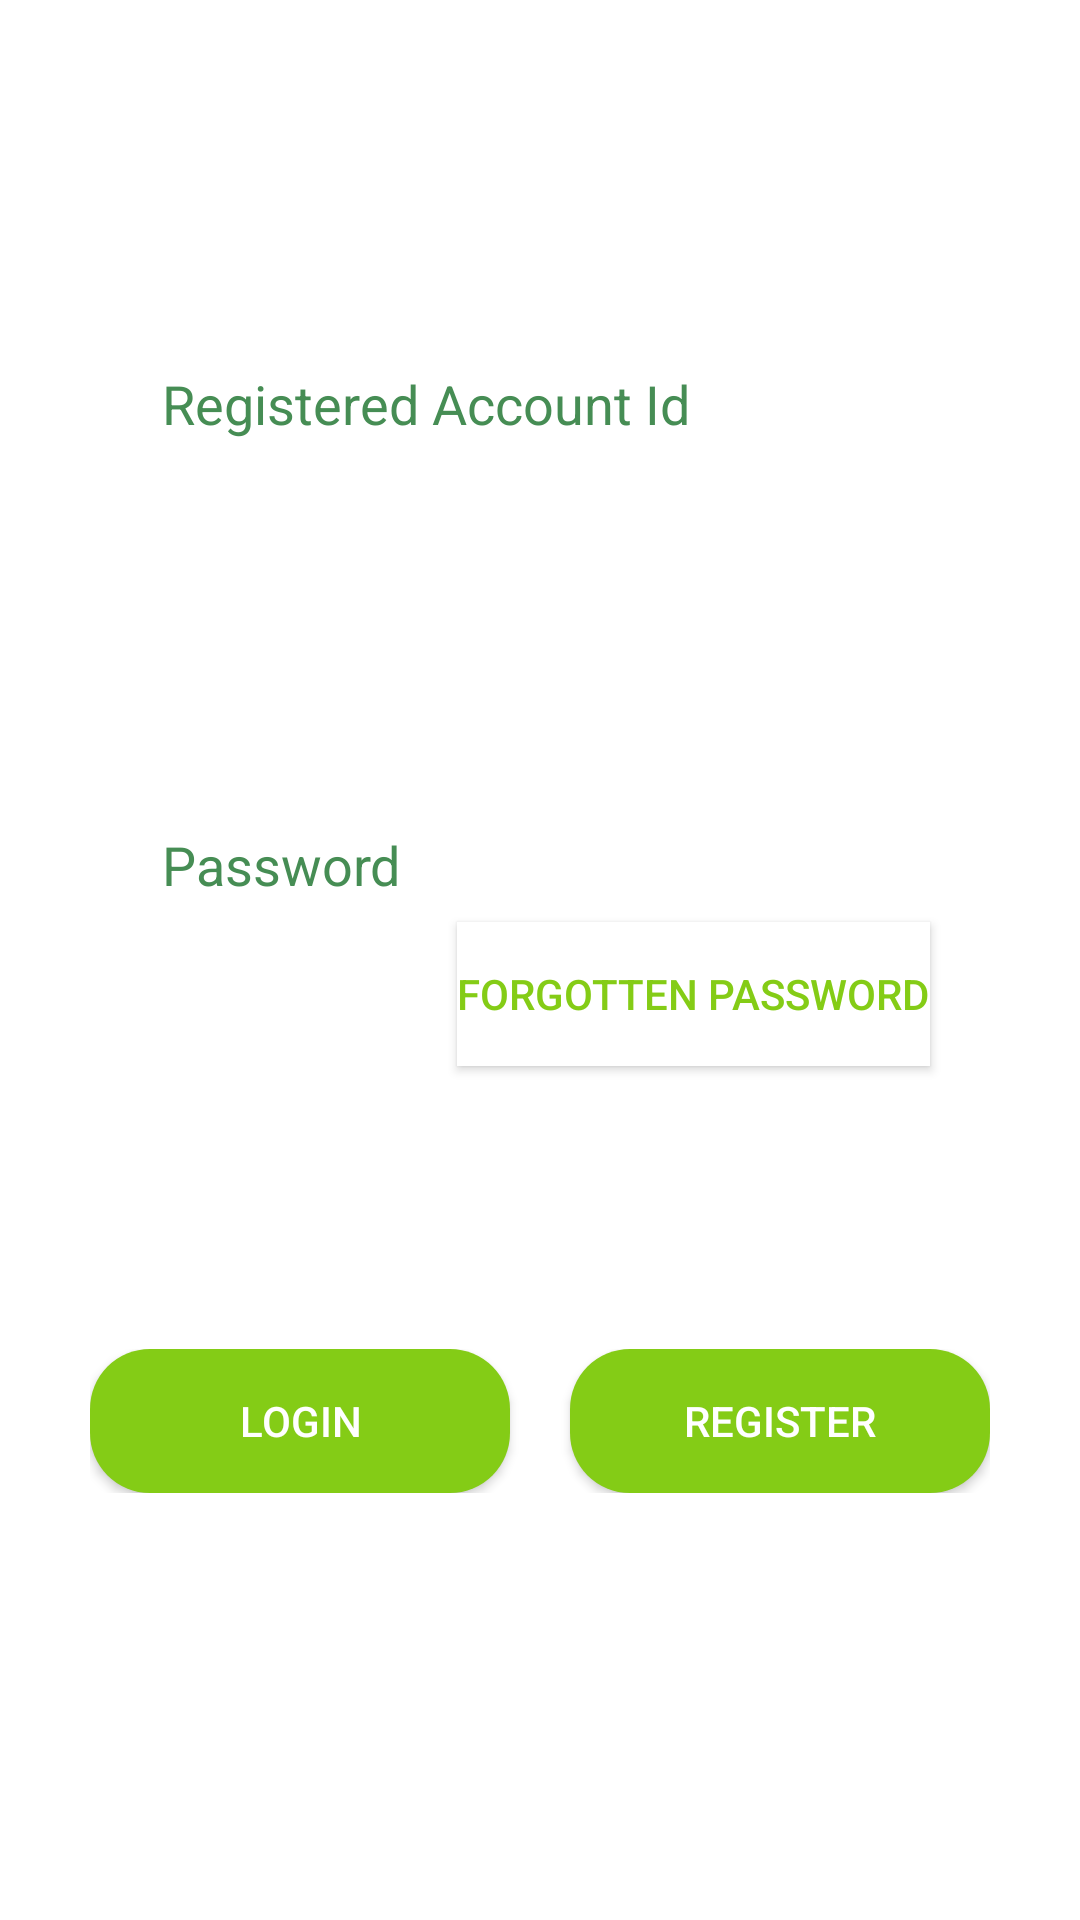

The Android layout XML behind this screen, and the referenced resources:
<!-- AndroidManifest.xml: application theme Theme.Planeta -->
<!-- res/layout/fragment_login.xml -->
<?xml version="1.0" encoding="utf-8"?>
<androidx.constraintlayout.widget.ConstraintLayout xmlns:android="http://schemas.android.com/apk/res/android"
    xmlns:app="http://schemas.android.com/apk/res-auto"
    xmlns:tools="http://schemas.android.com/tools"
    android:layout_width="match_parent"
    android:layout_height="match_parent"
    android:background="@color/white"
    tools:context=".Startup.loginFragment">


    <androidx.appcompat.widget.AppCompatButton
        android:id="@+id/login_forgotpassbot"
        android:layout_width="wrap_content"
        android:layout_height="wrap_content"
        android:background="@color/white"
        android:text="Forgotten Password"
        android:textColor="@color/final_master"
        app:layout_constraintEnd_toEndOf="@+id/login_passwordedittext"
        app:layout_constraintHorizontal_bias="1"
        app:layout_constraintStart_toStartOf="@+id/login_passwordedittext"
        app:layout_constraintTop_toBottomOf="@+id/login_passwordedittext" />


    <androidx.appcompat.widget.AppCompatEditText
        android:id="@+id/login_accounidedittext"
        android:layout_width="match_parent"
        android:layout_height="wrap_content"
        android:layout_marginStart="50dp"
        android:layout_marginEnd="50dp"
        android:inputType="textEmailAddress"
        android:textColor="@color/final_itemcolor"
        android:hint="Registered Account Id"
        android:textColorHint="@color/final_itemcolor"
        app:layout_constraintBottom_toTopOf="@+id/login_passwordedittext"
        app:layout_constraintEnd_toEndOf="parent"
        app:layout_constraintHorizontal_bias="0.5"
        app:layout_constraintStart_toStartOf="parent"
        app:layout_constraintTop_toTopOf="parent" />


    <androidx.appcompat.widget.AppCompatEditText
        android:id="@+id/login_passwordedittext"
        android:layout_width="match_parent"
        android:layout_height="wrap_content"
        android:layout_marginStart="50dp"
        android:inputType="textPassword"
        android:password="true"
        android:textColor="@color/final_itemcolor"
        android:layout_marginEnd="50dp"
        android:hint="Password"
        android:textColorHint="@color/final_itemcolor"
        app:layout_constraintBottom_toTopOf="@+id/linearLayout"
        app:layout_constraintEnd_toEndOf="parent"
        app:layout_constraintHorizontal_bias="0.5"
        app:layout_constraintStart_toStartOf="parent"
        app:layout_constraintTop_toBottomOf="@+id/login_accounidedittext" />

    <LinearLayout
        android:id="@+id/linearLayout"
        android:layout_width="match_parent"
        android:layout_height="wrap_content"
        android:orientation="horizontal"
        android:weightSum="2"
        android:layout_margin="30dp"
        app:layout_constraintBottom_toBottomOf="parent"
        app:layout_constraintTop_toBottomOf="@+id/login_passwordedittext"
        tools:layout_editor_absoluteX="0dp">

        <androidx.appcompat.widget.AppCompatButton
            android:id="@+id/login_loginbot"
            android:layout_width="0dp"
            android:layout_weight="1"
            android:layout_height="wrap_content"
            android:background="@drawable/botgreenwithoutborder"
            android:gravity="center_vertical|center_horizontal"
            android:text="LOGIN"
            android:layout_marginEnd="10dp"
            android:textColor="@color/white"
            tools:layout_editor_absoluteX="68dp"
            tools:layout_editor_absoluteY="467dp" />

        <androidx.appcompat.widget.AppCompatButton
            android:id="@+id/login_registerbot"
            android:layout_width="0dp"
            android:layout_weight="1"
            android:layout_height="wrap_content"
            android:background="@drawable/botgreenwithoutborder"
            android:text="Register"
            android:layout_marginStart="10dp"
            android:textColor="@color/white"
            tools:layout_editor_absoluteX="220dp"
            tools:layout_editor_absoluteY="467dp" />
    </LinearLayout>
</androidx.constraintlayout.widget.ConstraintLayout>
<!-- resources referenced by this layout -->
<resources>
  <color name="final_itemcolor">#468D54</color>
  <color name="final_master">#84CC16</color>
  <color name="white">#FFFFFFFF</color>
  <!-- drawable botgreenwithoutborder (drawable) -->
  <?xml version="1.0" encoding="utf-8"?>
  <selector xmlns:android="http://schemas.android.com/apk/res/android">
      <item>
          <shape android:shape="rectangle">
              <corners android:radius="20dp"/>
              <solid android:color="@color/final_master"/>
          </shape>
      </item>
  
  </selector>
  <style name="Theme.Planeta" parent="Theme.MaterialComponents.NoActionBar">
          
          <item name="colorPrimary">@color/final_master</item>
          <item name="colorPrimaryVariant">@color/final_secondary</item>
          <item name="colorOnPrimary">@color/black</item>
          
          <item name="colorSecondary">@color/final_itemcolor</item>
          <item name="colorSecondaryVariant">@color/teal_700</item>
          <item name="colorOnSecondary">@color/black</item>
          
          <item name="android:statusBarColor" tools:targetApi="l">?attr/colorPrimary</item>
          
      </style>
  <color name="final_secondary">#33FF8B</color>
  <color name="black">#FF000000</color>
  <color name="teal_700">#FF018786</color>
</resources>
